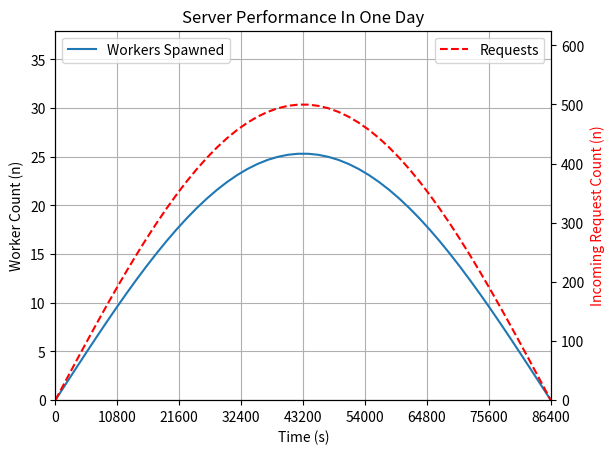

The matplotlib source for this figure:
###############
# Part 3 - Taylor Polynomials Project 6
# [redacted]
# 11/29/2023
# 

# This program graphs the solution to an ODE that we chose. This ODE represents a webserver that has requests sent into the webserver
# which are then completed by the webserver's "workers". To demonstrate a real webserver, we used a sin function that would demonstrate
# a high number of requests in the middle of the day and a low number of requests at the beginning and end of the day. Our goal was to solve
# the number of resources/workers that the webserver would need in order to complete all of the requests that second. To do that we used this
# differential equation (dr/dt) / (dp/dt) = dw/dt where dr/dt is the rate of change of the number of requests sent in per second, dp/dt is
# the rate of change of the number of requests completed per second, and dw/dt is the rate of change of the number of resources needed at that
# given second.

################

import numpy as np
from scipy.integrate import odeint
from scipy.optimize import fsolve
import matplotlib.pyplot as plt
import math

####### Initial values

# Time constant
C = math.pi / 86400

# Initial Value at t=0. w(0) = 0, no workers at the start
w0 = 0

# Loss Efficiency. This is the rate that the number of requests per worker drops as requests increase. 
# 0.001 = for every 100 requests, a worker can do one less request per second.
E = 0.001

# Max requests in one instant during a day
M = 500

# Baseline requests per second a worker can do. 
# We will put it at a request every 40 msec
S = 1000 / 50



def requests_t(t):
    """Requests at specific time t

    Args:
        t (float): The time in seconds

    Returns:
        r (float): the value of the function
    """
    requests = M * np.sin(C * t)
    return requests

def requests_t_deriv(t):
    """The derivative of r respect to t

    Args:
        t (float): The time in seconds

    Returns:
        dr/dt (float): the value of the derivative
    """
    rqin_deriv = M * C * np.cos(C*t)
    return rqin_deriv

def requests_completed_dt(t):
    """Requests completed per second

    Args:
        t (float): The time in seconds

    Returns:
        dp/dt (float): The value of the derivative
    """
    rqcplt = S - E * requests_t(t)
    return rqcplt

def workers_t_deriv(w,t):
    """The dw/dt function.

    Args:
        w (float): The worker count
        t (float): The time in seconds.

    Returns:
        dw/dt (float): The value of the differential. 
    """

    # dr/dt - dw/dt * dp/dt >>> dr/dt = dw/dt * dp/dt  >>> (dr/dt) / (dp/dt) = dw/dt

    rqin_deriv = requests_t_deriv(t)
    rqcplt = requests_completed_dt(t)
    dwdt = rqin_deriv/rqcplt
    return dwdt

# Define time span
t = np.linspace(0, 86400)  # Simulate for 24 hours (86400 seconds)

# Solve the ODE
solution = odeint(
    workers_t_deriv,
    w0,
    t
)

# Request Array
requestPoints = requests_t(t)


# Visualize the worker need over time
ax1 = plt.subplot()
ax1.plot(t, solution, label="Workers Spawned")

# find max solution value for computing the y-axis range.
maxSolution = np.max(solution)

# use two axes
ax2 = ax1.twinx()
ax2.plot(t, requestPoints,linestyle='dashed',color='r', label="Requests")

ax1.legend(loc="upper left")
ax2.legend(loc="upper right")

ax1.set_xlabel('Time (s)')
ax2.set_ylabel('Incoming Request Count (n)',color='r')
ax1.set_ylabel('Worker Count (n)')

ax1.set_xlim(0,86500)
ax1.set_ylim(0,maxSolution * 1.5)
ax2.set_ylim(0,M * 1.25)

plt.xticks(np.arange(0,86500 , 60 * 60 * 3)) # a tick every 3 hours
plt.title('Server Performance In One Day')
ax1.grid(True)
plt.show()
